The GitHub repository FezzMad/Computer-vision-project contains a labelled image folder "dataset" with 5 categories: Gala apple, Golden apple, Granny Smith apple, honey crisp, Red Chief apple. Examples follow, each with its label.

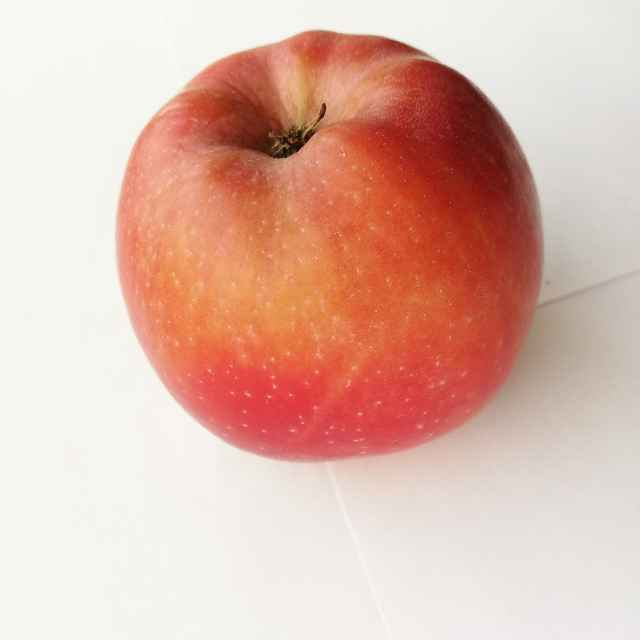
Label: Red Chief apple

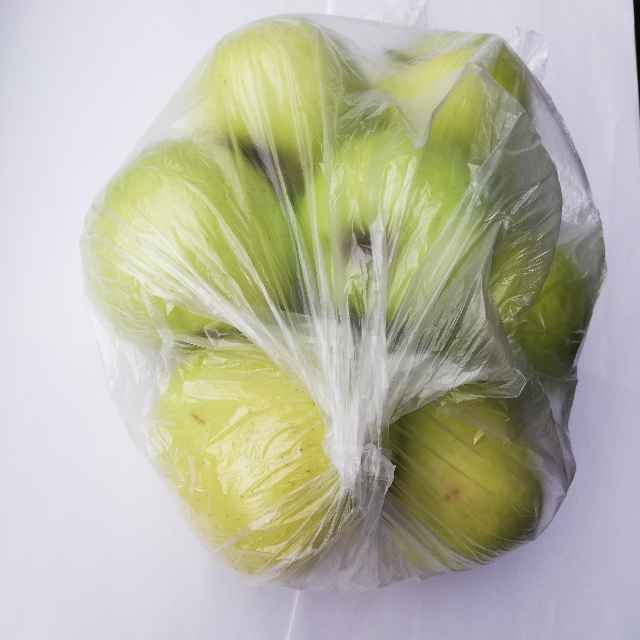
Label: Golden apple

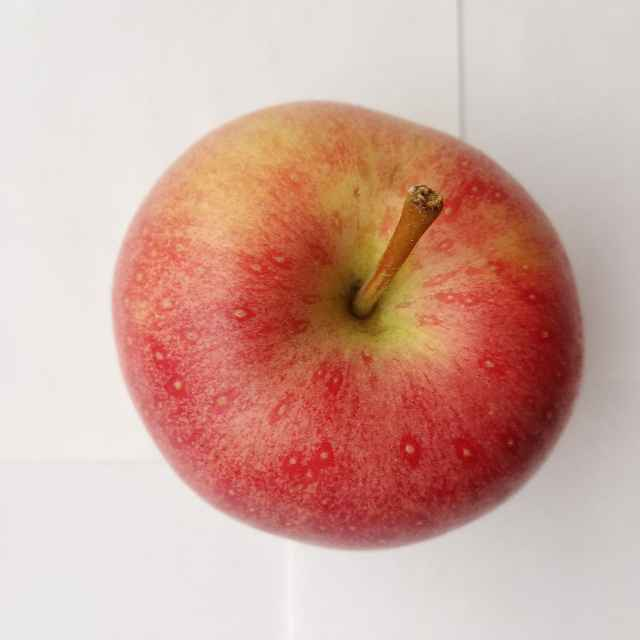
Label: Gala apple

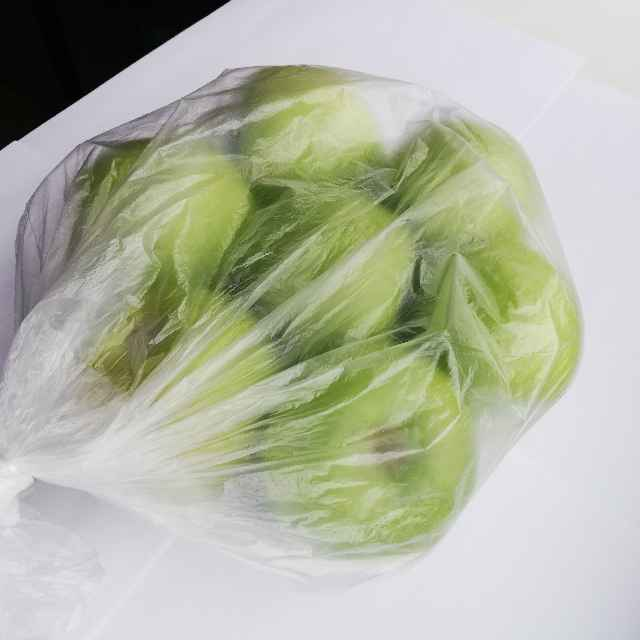
Label: Granny Smith apple

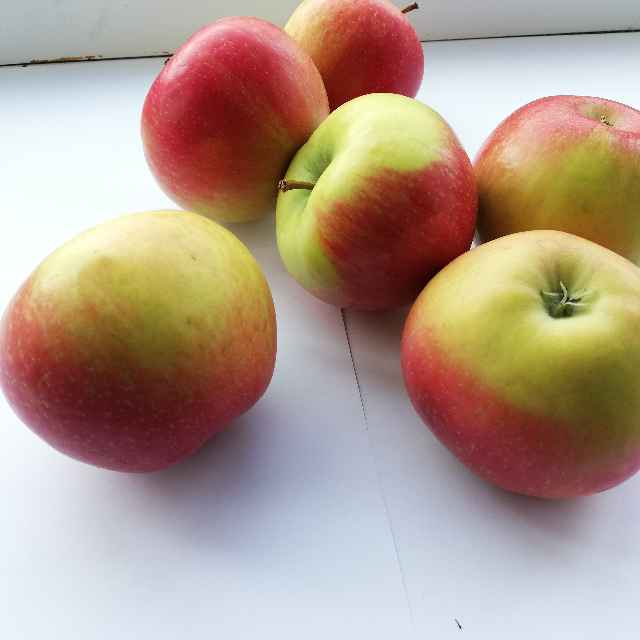
Label: honey crisp

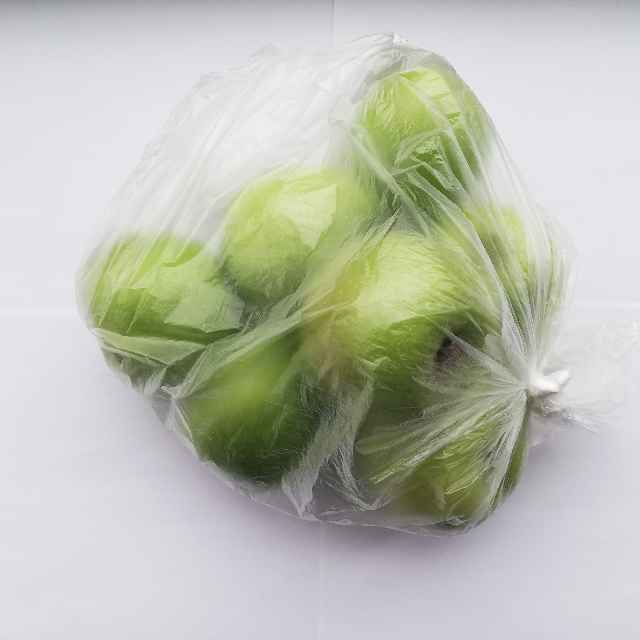
Label: Granny Smith apple
